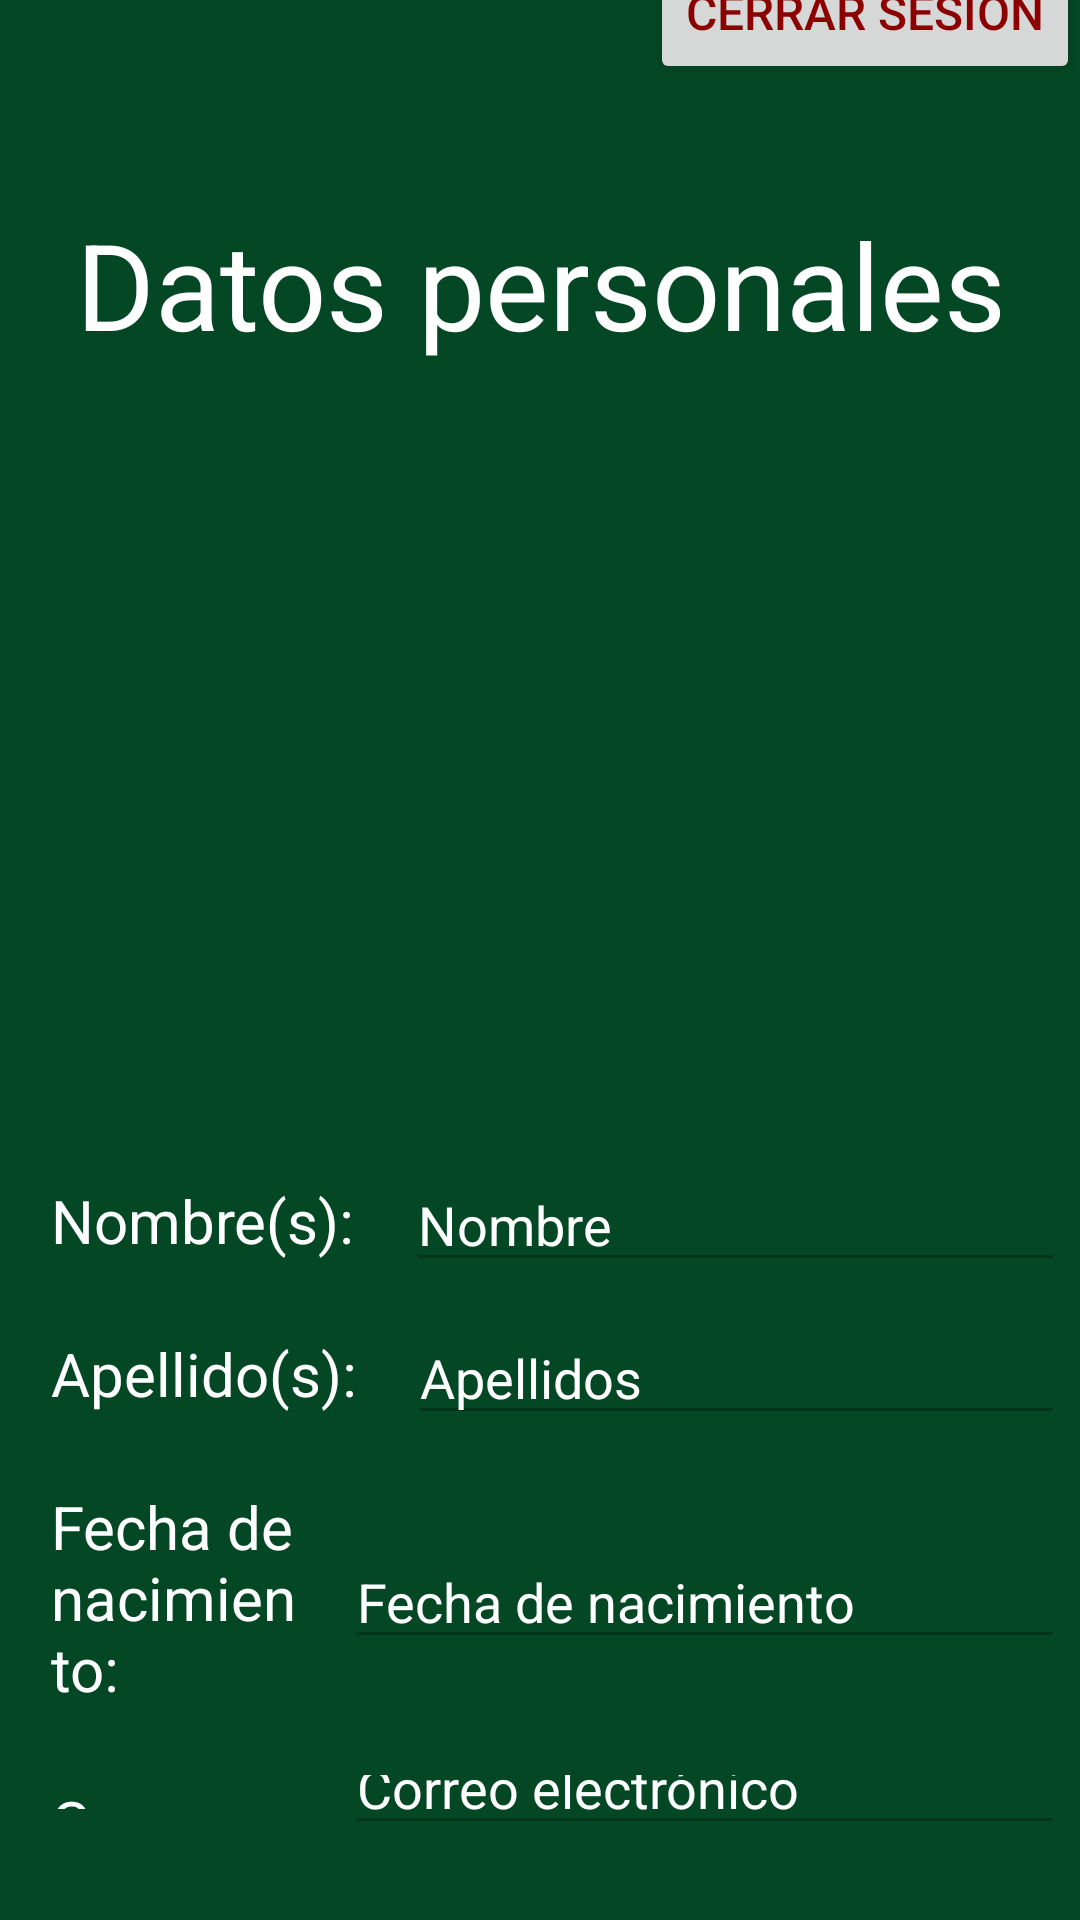

Produce the Android XML layout that renders to this screen, including the resource entries it uses.
<!-- AndroidManifest.xml: application theme Theme.FireLogin -->
<!-- res/layout/fragment_profile.xml -->
<?xml version="1.0" encoding="utf-8"?>
<LinearLayout xmlns:android="http://schemas.android.com/apk/res/android"
    xmlns:app="http://schemas.android.com/apk/res-auto"
    xmlns:tools="http://schemas.android.com/tools"
    android:layout_width="match_parent"
    android:layout_height="match_parent"
    android:background="@color/mainColor"
    android:gravity="center"
    android:orientation="vertical">

    <LinearLayout
        android:layout_width="match_parent"
        android:layout_height="wrap_content"
        android:layout_marginBottom="40dp"
        android:gravity="end"
        android:orientation="horizontal">

        <Button
            android:id="@+id/btnLogOut"
            android:layout_width="wrap_content"
            android:layout_height="wrap_content"
            android:text="@string/logout"
            android:textColor="@color/red"
            android:textSize="16sp"
            tools:layout_marginHorizontal="25dp" />
    </LinearLayout>

    <TextView
        android:id="@+id/textView"
        android:layout_width="350dp"
        android:layout_height="wrap_content"
        android:text="@string/personal_data"
        android:textAlignment="center"
        android:textColor="@color/white"
        android:textSize="40sp"
        tools:layout_editor_absoluteX="55dp"
        tools:layout_editor_absoluteY="38dp" />

    <ImageView
        android:id="@+id/imageView"
        android:layout_width="190dp"
        android:layout_height="190dp"
        android:layout_marginTop="30dp"
        android:layout_marginBottom="35dp"
        android:src="@drawable/ic_user" />

    <LinearLayout
        android:layout_width="match_parent"
        android:layout_height="wrap_content"
        android:layout_margin="5dp"
        android:gravity="center"
        android:orientation="vertical">

        <LinearLayout
            android:layout_width="match_parent"
            android:layout_height="wrap_content"
            android:gravity="center"
            android:orientation="horizontal">

            <TextView
                android:id="@+id/names"
                android:layout_width="wrap_content"
                android:layout_height="wrap_content"
                android:layout_margin="12dp"
                android:text="Nombre(s): "
                android:textColor="@color/white"
                android:textSize="20sp" />

            <EditText
                android:id="@+id/etNames"
                android:layout_width="match_parent"
                android:layout_height="wrap_content"
                android:autofillHints="name"
                android:ems="10"
                android:enabled="false"
                android:hint="Nombre"
                android:inputType="text"
                android:textColor="@color/white"
                android:textColorHint="@color/white"
                tools:layout_editor_absoluteX="97dp"
                tools:layout_editor_absoluteY="290dp" />
        </LinearLayout>

        <LinearLayout
            android:layout_width="match_parent"
            android:layout_height="wrap_content"
            android:gravity="center"
            android:orientation="horizontal">

            <TextView
                android:id="@+id/surnames"
                android:layout_width="wrap_content"
                android:layout_height="wrap_content"
                android:layout_margin="12dp"
                android:text="Apellido(s): "
                android:textColor="@color/white"
                android:textSize="20sp" />

            <EditText
                android:id="@+id/etSurnames"
                android:layout_width="match_parent"
                android:layout_height="wrap_content"
                android:autofillHints="name"
                android:ems="10"
                android:enabled="false"
                android:hint="Apellidos"
                android:inputType="text"
                android:textColor="@color/white"
                android:textColorHint="@color/white"
                tools:layout_editor_absoluteX="97dp"
                tools:layout_editor_absoluteY="290dp" />
        </LinearLayout>

        <LinearLayout
            android:layout_width="match_parent"
            android:layout_height="wrap_content"
            android:gravity="center"
            android:orientation="horizontal">

            <TextView
                android:id="@+id/birthdate"
                android:layout_width="86dp"
                android:layout_height="wrap_content"
                android:layout_margin="12dp"
                android:text="Fecha de nacimiento: "
                android:textColor="@color/white"
                android:textSize="20sp" />

            <EditText
                android:id="@+id/etBirthdate"
                android:layout_width="match_parent"
                android:layout_height="wrap_content"
                android:autofillHints=""
                android:ems="10"
                android:enabled="false"
                android:hint="Fecha de nacimiento"
                android:inputType="date"
                android:textColor="@color/white"
                android:textColorHint="@color/white"
                tools:layout_editor_absoluteX="97dp"
                tools:layout_editor_absoluteY="290dp" />

        </LinearLayout>

        <LinearLayout
            android:layout_width="match_parent"
            android:layout_height="wrap_content"
            android:gravity="center"
            android:orientation="horizontal">

            <TextView
                android:id="@+id/contact"
                android:layout_width="86dp"
                android:layout_height="wrap_content"
                android:layout_margin="12dp"
                android:text="Correo: "
                android:textColor="@color/white"
                android:textSize="20sp" />

            <EditText
                android:id="@+id/etContact"
                android:layout_width="match_parent"
                android:layout_height="wrap_content"
                android:autofillHints="emailAddress, phone"
                android:ems="10"
                android:enabled="false"
                android:hint="Correo electrónico"
                android:inputType="textEmailAddress"
                android:textColor="@color/white"
                android:textColorHint="@color/white"
                tools:layout_editor_absoluteX="97dp"
                tools:layout_editor_absoluteY="290dp" />

        </LinearLayout>

    </LinearLayout>

    <LinearLayout
        android:layout_width="match_parent"
        android:layout_height="wrap_content"
        android:layout_margin="20dp"
        android:gravity="center"
        android:orientation="horizontal">

        <Button
            android:id="@+id/btnCancel"
            android:layout_width="wrap_content"
            android:layout_height="wrap_content"
            android:layout_marginHorizontal="20dp"
            android:background="@color/black"
            android:padding="5dp"
            android:text="@string/btnCancel"
            android:textColor="@color/white"
            android:textSize="18sp" />

        <Button
            android:id="@+id/btnSave"
            android:layout_width="wrap_content"
            android:layout_height="wrap_content"
            android:layout_marginHorizontal="20dp"
            android:background="@color/black"
            android:padding="5dp"
            android:text="@string/btnSave"
            android:textColor="@color/white"
            android:textSize="18sp" />

    </LinearLayout>

</LinearLayout>
<!-- resources referenced by this layout -->
<resources>
  <color name="black">#000000</color>
  <color name="mainColor">#034724</color>
  <color name="red">#8C0000</color>
  <color name="white">#FFFFFFFF</color>
  <string name="btnCancel">Cancelar</string>
  <string name="btnSave">Guardar</string>
  <string name="logout">Cerrar sesión</string>
  <string name="personal_data">Datos personales</string>
  <style name="Theme.FireLogin" parent="Theme.MaterialComponents.DayNight.NoActionBar">
          
          <item name="colorPrimary">@color/LightPrimaryColor</item>
          <item name="colorPrimaryVariant">@color/LightPrimaryVariantColor</item>
          <item name="colorOnPrimary">@color/white</item>
          
          <item name="colorSecondary">@color/LightSecondaryColor</item>
          <item name="colorSecondaryVariant">@color/LightSecondaryVariantColor</item>
          <item name="colorOnSecondary">@color/black</item>
          
          <item name="android:statusBarColor">@color/black</item>
          
          <item name="android:windowBackground">@color/LightBackgroundColor</item>
          <item name="android:textColor">@color/black</item>
          <item name="sideNavBarColor">@color/botonsLightColor</item>
      </style>
  <color name="LightPrimaryColor">#537C58</color>
  <color name="LightPrimaryVariantColor">#707070</color>
  <color name="LightSecondaryColor">#99A34D</color>
  <color name="LightSecondaryVariantColor">#6E7539</color>
  <color name="LightBackgroundColor">#CACDC8</color>
  <color name="botonsLightColor">#253A2C</color>
</resources>
